Run: headless pygame with SDL's dummy video driver; simulated clock (each Clock.tick advances the game by its frame time, no real sleeping); random seed 0; keys injected as events and as key.get_pressed() state; no mouse input.
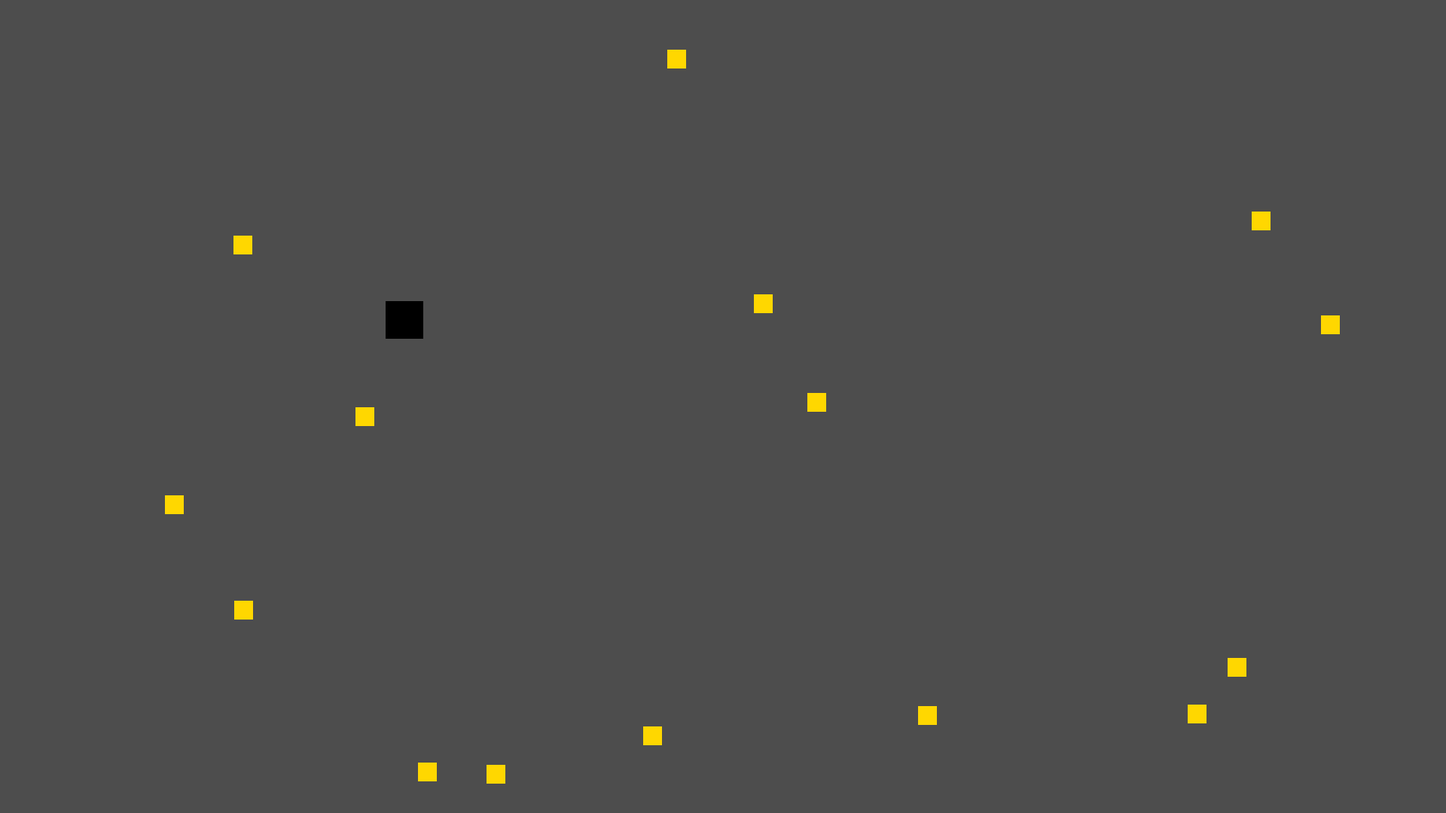
Frame 1 of 4 · flips 1–60 · no input
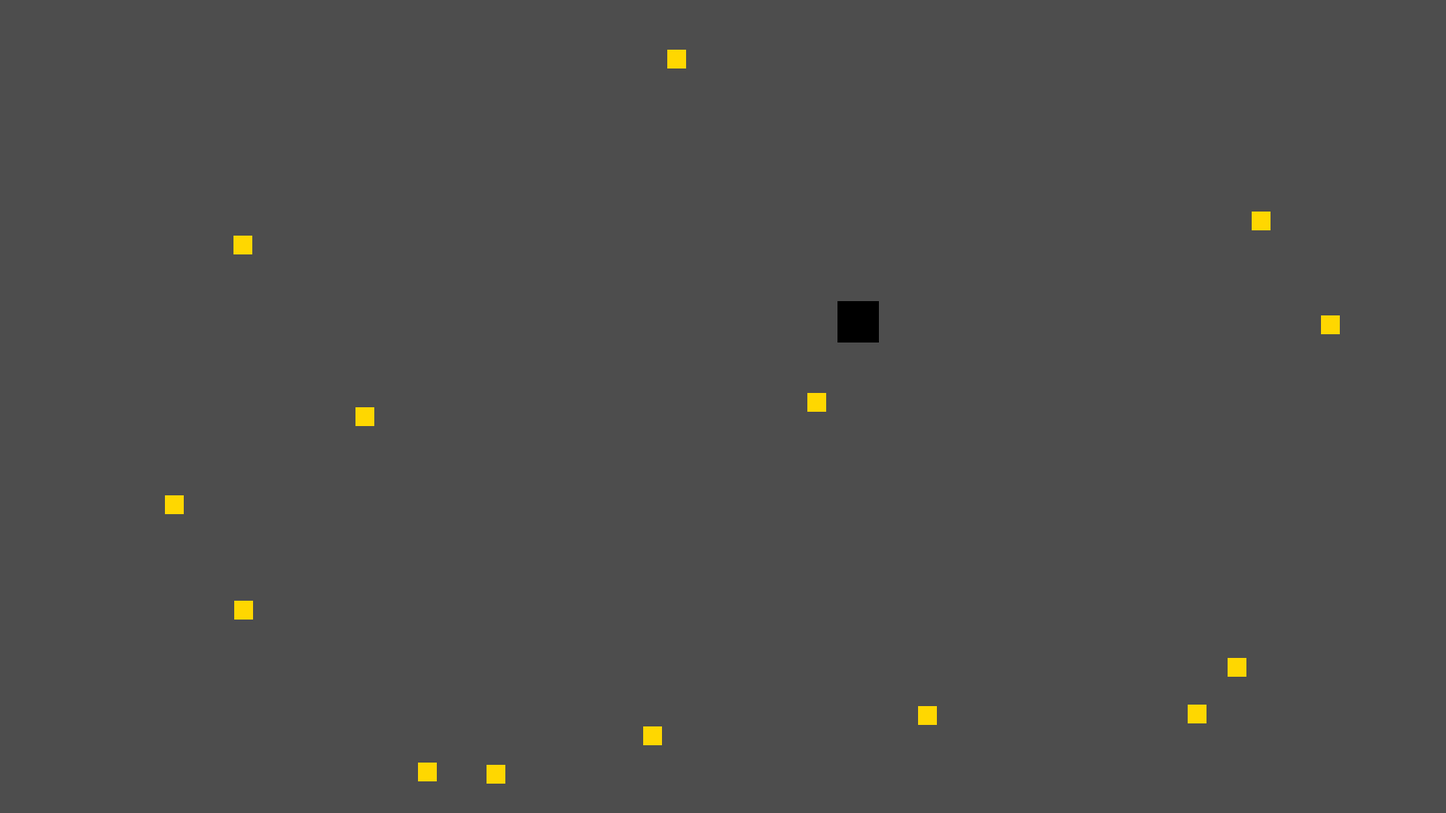
Frame 2 of 4 · flips 61–180 · tapped SPACE, RETURN · held RIGHT (→), D
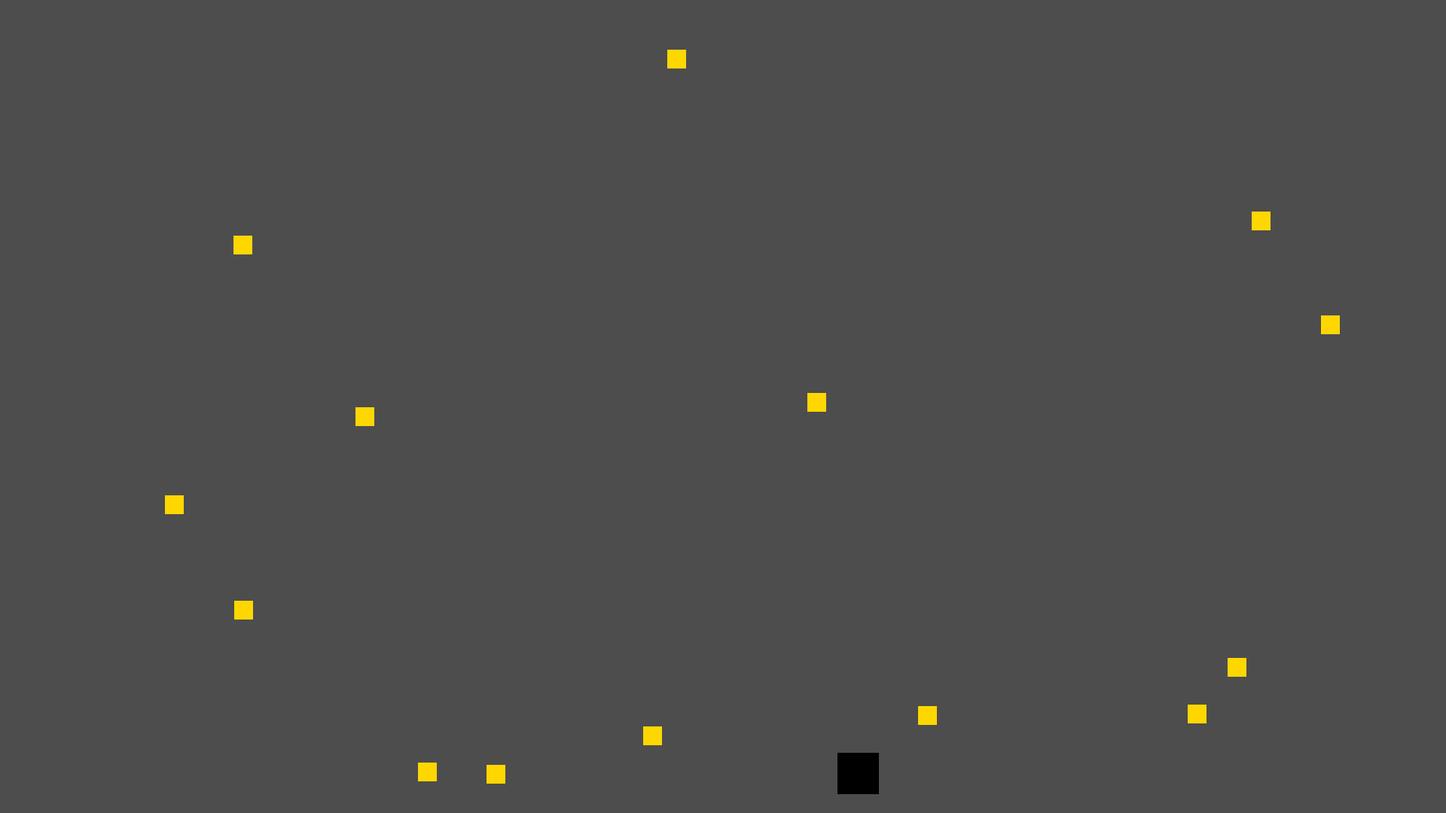
Frame 3 of 4 · flips 181–300 · held DOWN (↓), S
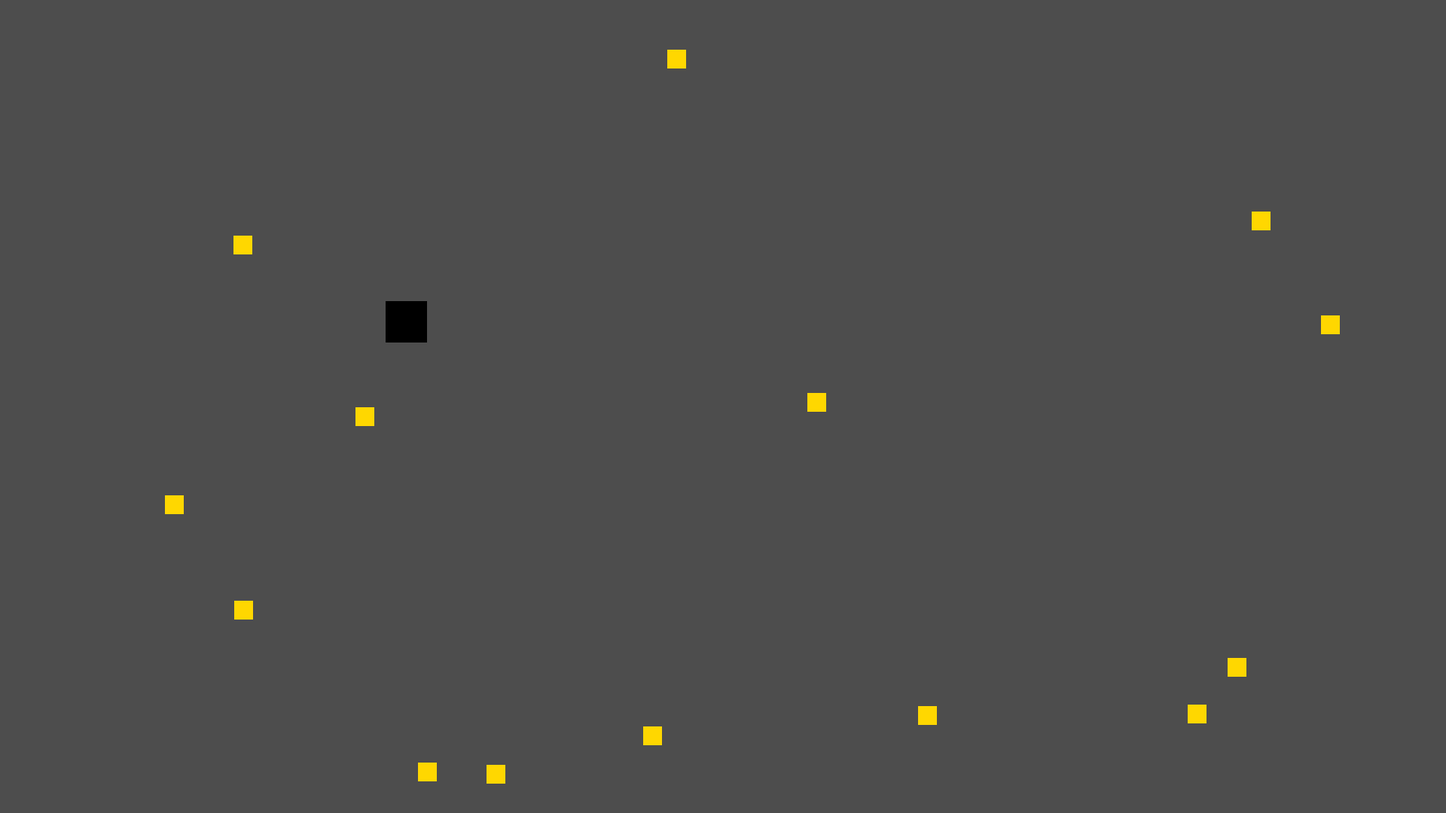
Frame 4 of 4 · flips 301–420 · held LEFT (←), A, UP (↑), W

The pygame program that drew these frames:

import random
import pygame
import sys

pygame.init()
speed = 5
OSA_X = 1920
OSA_Y = 1080
BLACK = (0, 0, 0)
GREY = (77,77,77)
GOLD = (255,215,0)
FPS = 60
main_cube = 50
smaller_cube = 25
big = 5
decrease_speed = 0.25
hodiny = pygame.time.Clock()
mc = pygame.Rect(512, 400, main_cube, main_cube) 

cubes = []
for i in range(15):
    rect = pygame.Rect(random.randint(25,1870), random.randint(25,1030), smaller_cube, smaller_cube)
    cubes.append(rect)

    

okno = pygame.display.set_mode((OSA_X, OSA_Y))
pygame.display.set_caption('čtvereček co papá')

okno = pygame.display.set_mode((OSA_X, OSA_Y))

while True:
    hodiny.tick(FPS)
    for udalost in pygame.event.get():
        if udalost.type == pygame.QUIT:
            pygame.quit()
            sys.exit()

    keys = pygame.key.get_pressed()
    
    if keys[pygame.K_ESCAPE]:
        pygame.quit()
        sys.exit()
    if keys[pygame.K_RIGHT]:
        mc.x += speed
    if keys[pygame.K_LEFT]:
        mc.x -= speed
    if keys[pygame.K_DOWN]:
        mc.y += speed
    if keys[pygame.K_UP]:
        mc.y -= speed

    if mc.x > OSA_X - main_cube:
        mc.x = OSA_X - main_cube
    if mc.y > OSA_Y - main_cube:
       mc.y = OSA_Y - main_cube
    if mc.x < 0:
        mc.x = 0
    if mc.y < 0:
        mc.y = 0
        
    for i in cubes:
        collide = pygame.Rect.colliderect(mc, i)
        if collide == True:
            cubes.remove(i)
            mc.height += big
            mc.width += big
            speed -= decrease_speed
        
    okno.fill(GREY)
    for cube in cubes:
       pygame.draw.rect(okno, GOLD, cube) 
    pygame.draw.rect(okno, BLACK, mc) 
    pygame.display.update()
